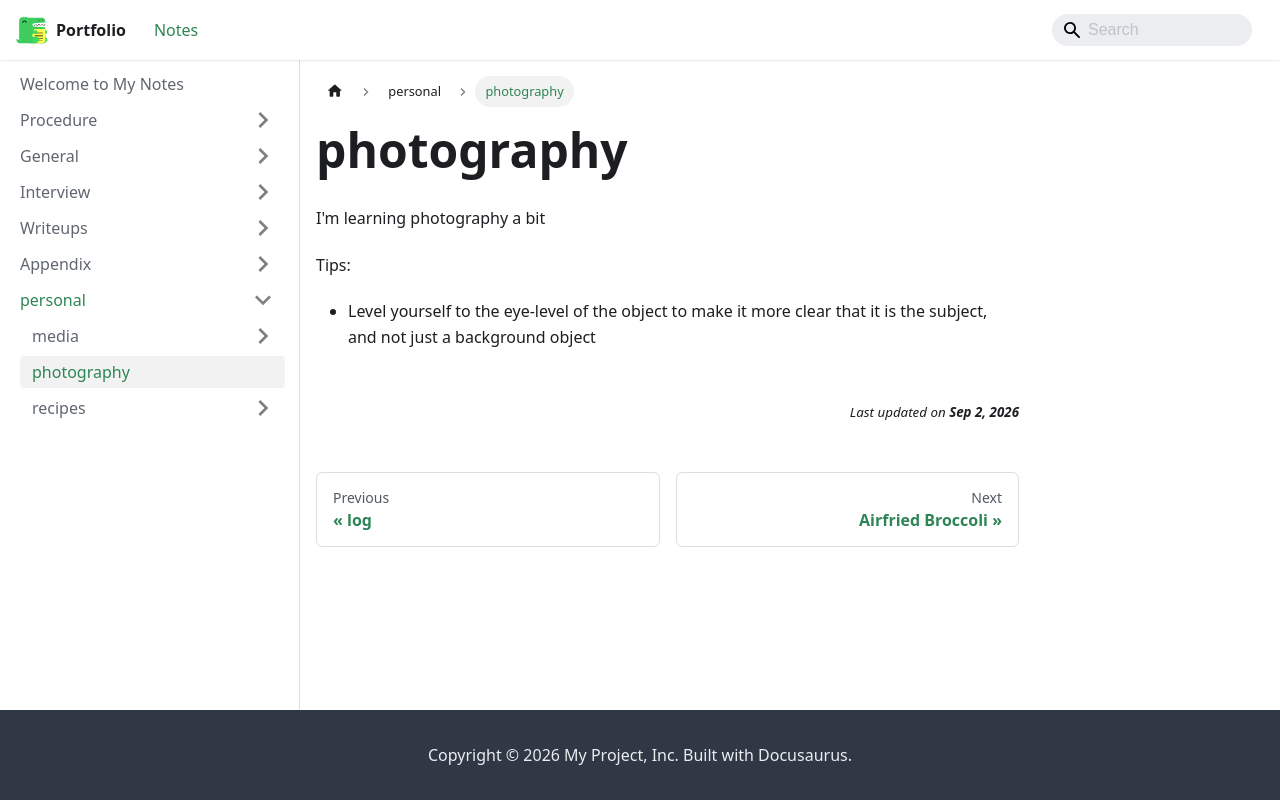

repository: jh1h1h/portfolio · page: docs/personal/photography.html · generator: docusaurus

I'm learning photography a bit

Tips:
* Level yourself to the eye-level of the object to make it more clear that it is the subject, and not just a background object
